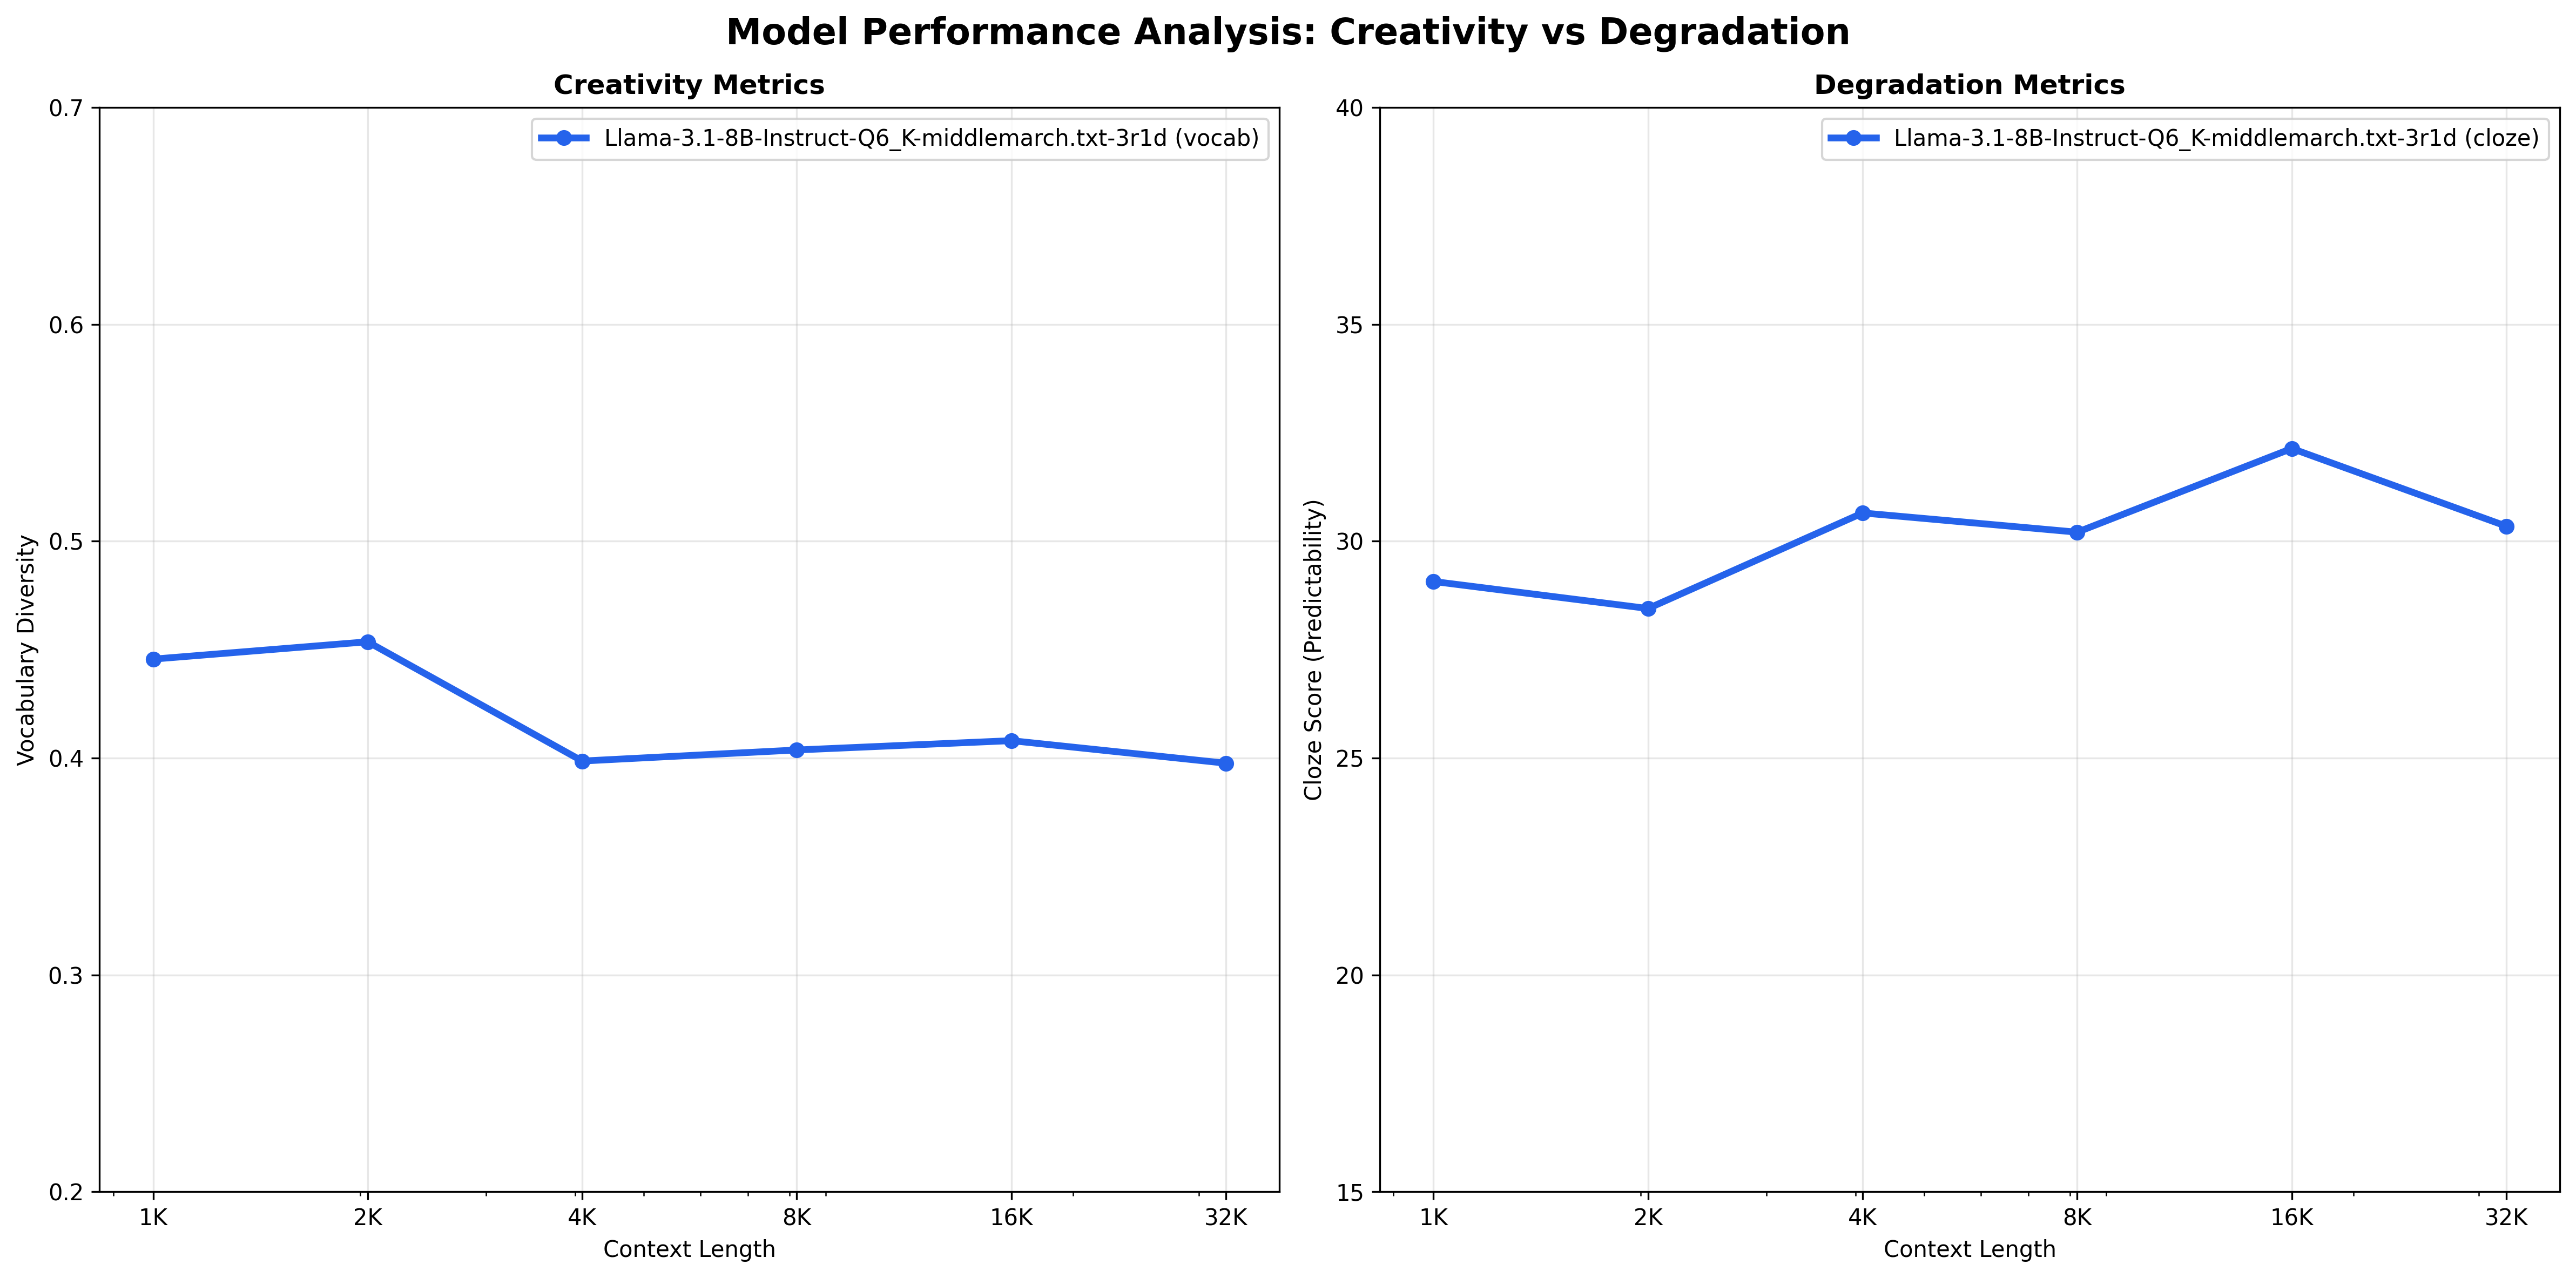

The data file committed next to this chart (first rows):
model_name, max_tokens, temperature, top_k, top_p, min_p, rep_pen, context_length, actual_context_tokens, round_number, continuation_tokens, generation_time_seconds, timestamp, reading_level, pct_unfamiliar_words, avg_sentence_length, cloze_score, word_count, sentence_count, sentence_length_variance, vocabulary_diversity, continuation_length, bigram_repetition_rate, trigram_repetition_rate
Llama-3.1-8B-Instruct-Q6_K, 1024, 1.0, 100, 1.0, 0.1, 1.01, 1024, 1021, 1, 881, 28.77, 2025-08-22T16:07:41.430386, 9-10, 0.2845, 11.45, 29.07, 618, 55, 45.81, 0.4456, 3400, 0.1621, 0.0524
Llama-3.1-8B-Instruct-Q6_K, 1024, 1.0, 100, 1.0, 0.1, 1.01, 2048, 2019, 1, 829, 29.03, 2025-08-22T16:07:41.430625, 9-10, 0.3141, 8.287, 28.45, 621.7, 75.33, 33.79, 0.4536, 3596, 0.1544, 0.0533
Llama-3.1-8B-Instruct-Q6_K, 1024, 1.0, 100, 1.0, 0.1, 1.01, 4096, 4102, 1, 905, 36.38, 2025-08-22T16:07:41.430842, 9-10, 0.2727, 10.8, 30.65, 700.3, 65.33, 39.65, 0.3986, 3910, 0.1874, 0.0636
Llama-3.1-8B-Instruct-Q6_K, 1024, 1.0, 100, 1.0, 0.1, 1.01, 8192, 8176, 1, 1025, 51.54, 2025-08-22T16:07:41.431073, 9-10, 0.2765, 10.91, 30.21, 724, 68.33, 51.81, 0.4037, 4050, 0.1958, 0.0843
Llama-3.1-8B-Instruct-Q6_K, 1024, 1.0, 100, 1.0, 0.1, 1.01, 16384, 16325, 1, 1025, 82.04, 2025-08-22T16:07:41.431302, 9-10, 0.2562, 10.9, 32.14, 744, 69, 49.2, 0.408, 4118, 0.1839, 0.0785
Llama-3.1-8B-Instruct-Q6_K, 1024, 1.0, 100, 1.0, 0.1, 1.01, 32768, 32765, 1, 1025, 169.4, 2025-08-22T16:07:41.431505, 9-10, 0.2853, 9.495, 30.34, 739.5, 78, 39.16, 0.3976, 4232, 0.1916, 0.0801
